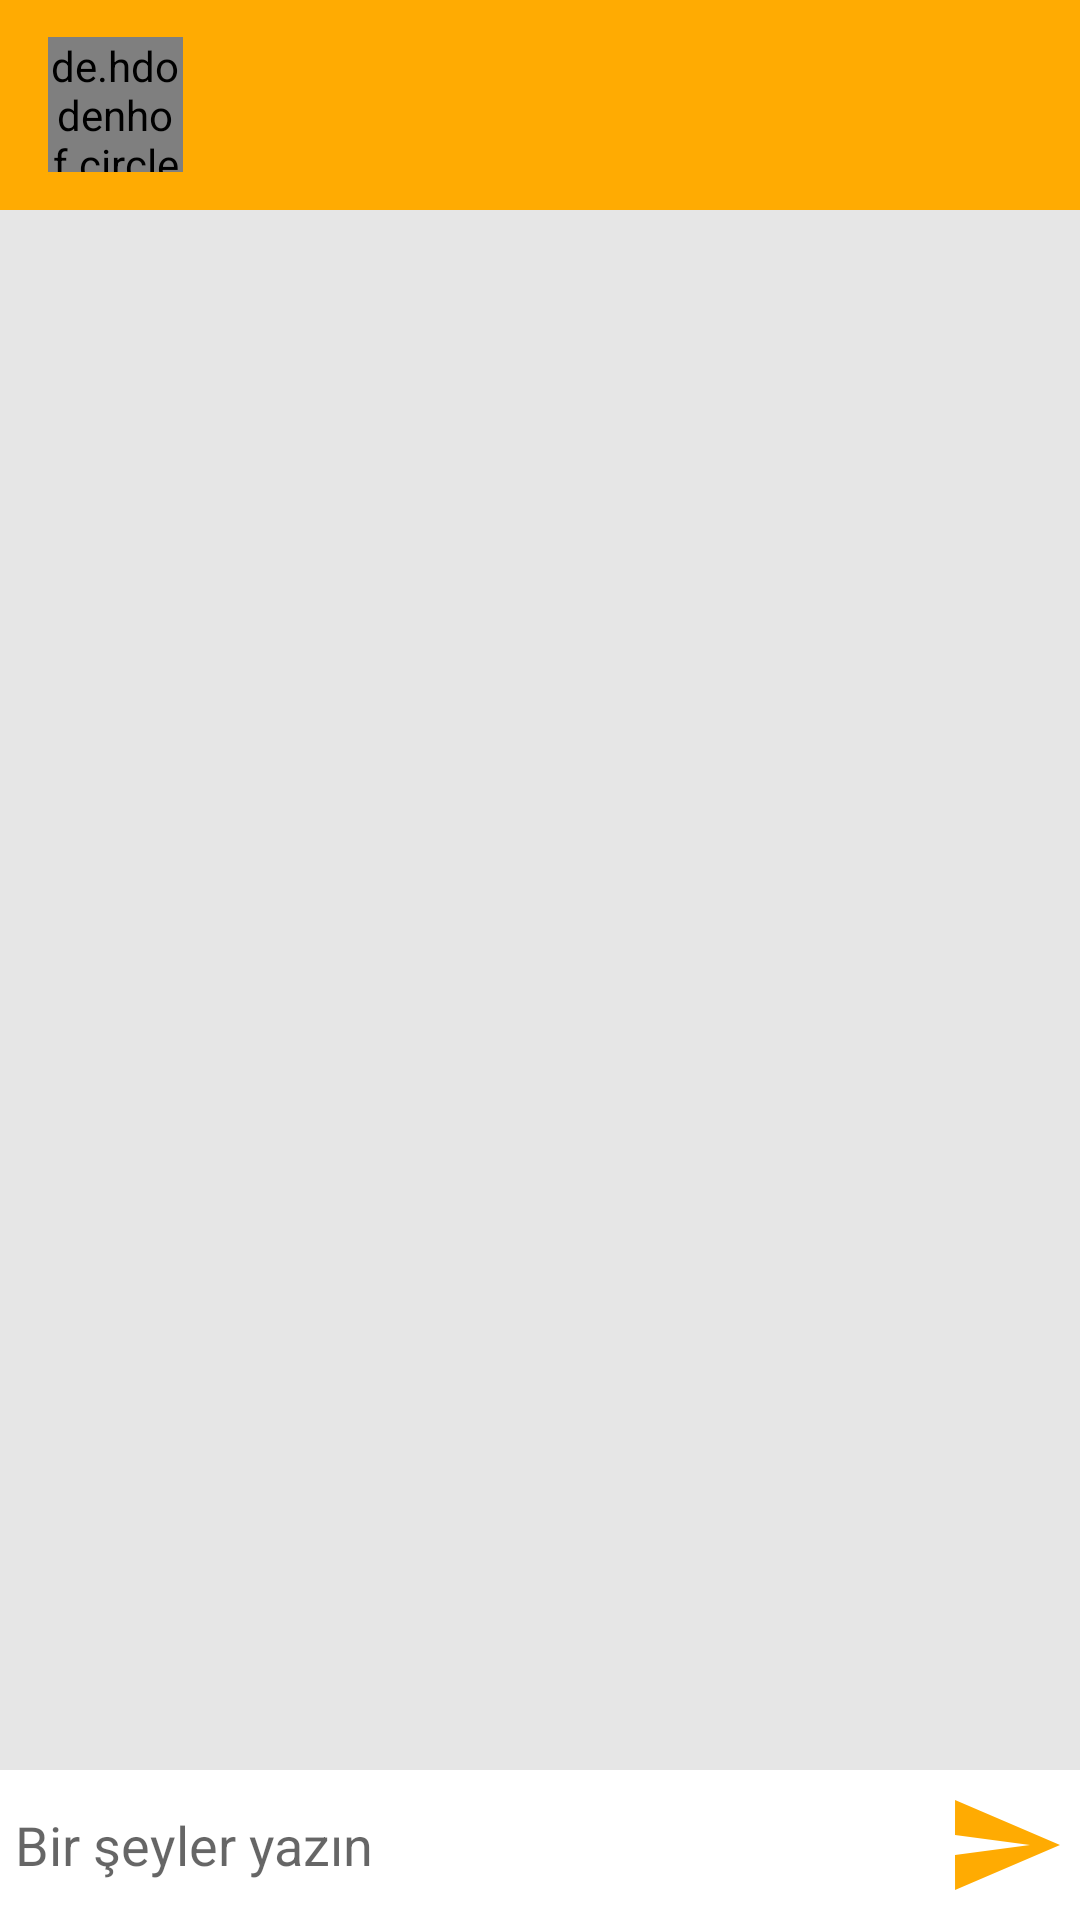

Layout XML and referenced resources for this Android screen:
<!-- AndroidManifest.xml: application theme AppTheme -->
<!-- res/layout/activity_chat_page.xml -->
<?xml version="1.0" encoding="utf-8"?>
<RelativeLayout
        xmlns:android="http://schemas.android.com/apk/res/android"
        xmlns:tools="http://schemas.android.com/tools"
        xmlns:app="http://schemas.android.com/apk/res-auto"
        android:layout_width="match_parent"
        android:layout_height="match_parent"
        android:background="#e6e6e6"
        tools:context=".ChatPage">
    <RelativeLayout
            android:layout_width="match_parent"
            android:layout_height="wrap_content"
            android:id="@+id/toolbar_layout">

        <android.support.v7.widget.Toolbar
                android:layout_width="match_parent"
                android:layout_height="70dp"
                android:id="@+id/toolbar_for_chat"
                android:background="@color/orange"
                tools:layout_editor_absoluteY="16dp"
                tools:layout_editor_absoluteX="31dp">

            <de.hdodenhof.circleimageview.CircleImageView

                    android:id="@+id/img_for_toolbar"
                    android:layout_width="45dp"
                    android:layout_height="45dp"
                    app:civ_border_width="2dp"/>

            <TextView
                    android:id="@+id/tv_for_toolbar"
                    android:layout_width="wrap_content"
                    android:layout_height="wrap_content"
                    android:layout_marginLeft="30dp"
                    android:textSize="18sp"
                    android:textStyle="bold"/>
            <ImageButton
                    android:layout_width="wrap_content"
                    android:layout_height="wrap_content"
                    android:id="@+id/btn_call"
                    android:layout_marginLeft="20dp"
                    android:background="@drawable/ic_action_call"/>

        </android.support.v7.widget.Toolbar>

    </RelativeLayout>


    <ListView
        android:layout_width="match_parent"
        android:layout_height="match_parent"
        android:id="@+id/rv_for_messages"
        android:divider="@android:color/transparent"
        android:stackFromBottom="true"
        android:transcriptMode="alwaysScroll"
        android:layout_below="@+id/toolbar_layout"
        android:layout_above="@id/bottom_layout"/>


    <RelativeLayout
            android:layout_width="match_parent"
            android:layout_height="wrap_content"
            android:padding="5dp"
            android:id="@+id/bottom_layout"
            android:background="@color/white"
            android:layout_alignParentBottom="true">

        <EditText android:layout_width="match_parent"
                  android:layout_height="wrap_content"
                  android:id="@+id/et_message_send"
                  android:layout_toLeftOf="@+id/btn_send"
                  android:background="@android:color/transparent"
                  android:hint="Bir şeyler yazın"

                  android:layout_centerVertical="true"/>

        <ImageButton
                android:layout_width="40dp"
                android:layout_height="40dp"
                android:id="@+id/btn_send"
                android:background="@drawable/ic_action_name"
                android:layout_alignParentEnd="true"
                android:layout_alignParentRight="true"/>

    </RelativeLayout>



</RelativeLayout>
<!-- resources referenced by this layout -->
<resources>
  <color name="orange">#FFAB02</color>
  <color name="white">#FFFFFF</color>
  <!-- drawable ic_action_name (drawable-anydpi) -->
  <vector xmlns:android="http://schemas.android.com/apk/res/android"
      android:width="24dp"
      android:height="24dp"
      android:viewportWidth="24"
      android:viewportHeight="24"
      android:tint="#FFAB02">
      <path
          android:fillColor="#FF000000"
          android:pathData="M2.01,21L23,12 2.01,3 2,10l15,2 -15,2z"/>
  </vector>
  <style name="AppTheme" parent="Theme.AppCompat.Light.NoActionBar">
          
          <item name="colorPrimary">@color/orange</item>
          <item name="colorPrimaryDark">@color/colorPrimaryDark</item>
          <item name="colorAccent">@color/colorAccent</item>
      </style>
  <color name="colorPrimaryDark">#00574B</color>
  <color name="colorAccent">#CDCDCD</color>
</resources>
